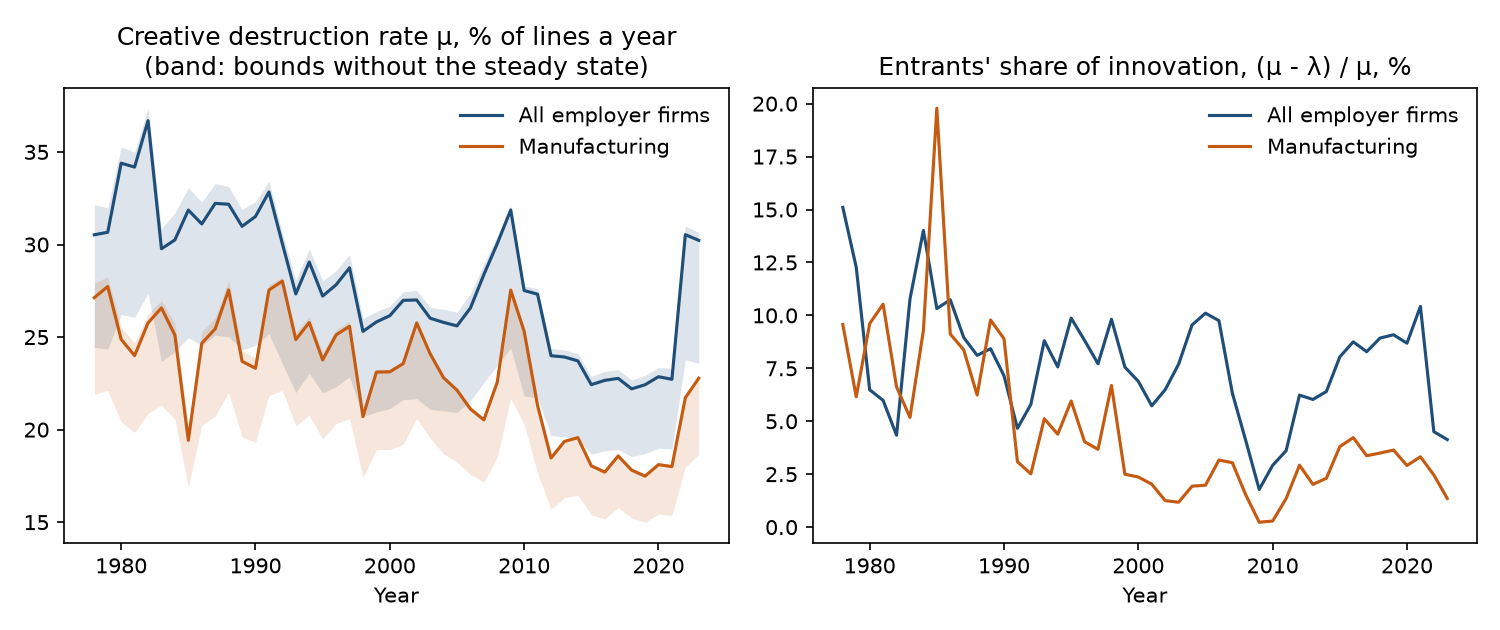

Values plotted in this chart, from the file beside it:
series, year, death_rate_age1, entry_rate, mu, lam, entrant_share, expected_life, products_per_firm, mu_if_lambda_zero, mu_if_no_entry
All employer firms, 1978, 0.2169, 0.1371, 0.3053, 0.2592, 0.1510, 7.294, 2.974, 0.2445, 0.3214
All employer firms, 1979, 0.2161, 0.1282, 0.3066, 0.2690, 0.1227, 7.799, 3.408, 0.2435, 0.3198
All employer firms, 1980, 0.2307, 0.1176, 0.3439, 0.3216, 0.0649, 8.506, 5.271, 0.2622, 0.3527
All employer firms, 1981, 0.2294, 0.1141, 0.3418, 0.3214, 0.0599, 8.762, 5.578, 0.2606, 0.3498
All employer firms, 1982, 0.2394, 0.1119, 0.3669, 0.3510, 0.0434, 8.938, 7.025, 0.2737, 0.3736
All employer firms, 1983, 0.2109, 0.1192, 0.2977, 0.2657, 0.1077, 8.39, 3.719, 0.2369, 0.3085
All employer firms, 1984, 0.2149, 0.1324, 0.3025, 0.2601, 0.1401, 7.556, 3.123, 0.2420, 0.3172
All employer firms, 1985, 0.2210, 0.1258, 0.3186, 0.2857, 0.1032, 7.949, 3.826, 0.2498, 0.3306
All employer firms, 1986, 0.2176, 0.1245, 0.3111, 0.2777, 0.1074, 8.035, 3.725, 0.2454, 0.3230
All employer firms, 1987, 0.2220, 0.1216, 0.3222, 0.2934, 0.0896, 8.225, 4.213, 0.2510, 0.3329
All employer firms, 1988, 0.2213, 0.1177, 0.3217, 0.2956, 0.0811, 8.496, 4.509, 0.2502, 0.3313
All employer firms, 1989, 0.2158, 0.1147, 0.3098, 0.2837, 0.0843, 8.719, 4.393, 0.2430, 0.3190
All employer firms, 1990, 0.2177, 0.1109, 0.3151, 0.2926, 0.0715, 9.016, 4.923, 0.2455, 0.3232
All employer firms, 1991, 0.2225, 0.1022, 0.3284, 0.3130, 0.0467, 9.789, 6.664, 0.2517, 0.3341
All employer firms, 1992, 0.2099, 0.0994, 0.3005, 0.2831, 0.0580, 10.06, 5.706, 0.2356, 0.3064
All employer firms, 1993, 0.1975, 0.1026, 0.2733, 0.2492, 0.0880, 9.749, 4.263, 0.2200, 0.2807
All employer firms, 1994, 0.2058, 0.1040, 0.2905, 0.2685, 0.0757, 9.612, 4.732, 0.2304, 0.2977
All employer firms, 1995, 0.1973, 0.1059, 0.2721, 0.2453, 0.0987, 9.442, 3.944, 0.2198, 0.2803
All employer firms, 1996, 0.2001, 0.1045, 0.2782, 0.2537, 0.0882, 9.572, 4.258, 0.2233, 0.2859
All employer firms, 1997, 0.2043, 0.1035, 0.2874, 0.2652, 0.0771, 9.659, 4.669, 0.2285, 0.2946
All employer firms, 1998, 0.1871, 0.0983, 0.2531, 0.2282, 0.0982, 10.17, 3.958, 0.2071, 0.2600
All employer firms, 1999, 0.1890, 0.0924, 0.2582, 0.2387, 0.0756, 10.82, 4.736, 0.2095, 0.2638
All employer firms, 2000, 0.1905, 0.0910, 0.2616, 0.2436, 0.0688, 10.99, 5.055, 0.2114, 0.2668
All employer firms, 2001, 0.1944, 0.0889, 0.2698, 0.2544, 0.0573, 11.24, 5.755, 0.2162, 0.2745
All employer firms, 2002, 0.1948, 0.0923, 0.2700, 0.2525, 0.0649, 10.83, 5.267, 0.2167, 0.2753
All employer firms, 2003, 0.1901, 0.0937, 0.2602, 0.2402, 0.0770, 10.68, 4.677, 0.2109, 0.2660
All employer firms, 2004, 0.1896, 0.0993, 0.2579, 0.2333, 0.0955, 10.07, 4.033, 0.2103, 0.2650
All employer firms, 2005, 0.1888, 0.1004, 0.2560, 0.2302, 0.1010, 9.959, 3.881, 0.2093, 0.2634
All employer firms, 2006, 0.1939, 0.1030, 0.2657, 0.2398, 0.0975, 9.708, 3.976, 0.2155, 0.2734
All employer firms, 2007, 0.2018, 0.0963, 0.2837, 0.2658, 0.0633, 10.39, 5.364, 0.2254, 0.2894
All employer firms, 2008, 0.2091, 0.0901, 0.3005, 0.2882, 0.0408, 11.1, 7.348, 0.2346, 0.3046
All employer firms, 2009, 0.2165, 0.0777, 0.3187, 0.3130, 0.0178, 12.87, 13.71, 0.2440, 0.3207
All employer firms, 2010, 0.1960, 0.0756, 0.2751, 0.2671, 0.0292, 13.23, 9.412, 0.2181, 0.2776
All employer firms, 2011, 0.1953, 0.0792, 0.2732, 0.2633, 0.0361, 12.62, 8.046, 0.2172, 0.2761
All employer firms, 2012, 0.1786, 0.0811, 0.2399, 0.2250, 0.0623, 12.34, 5.42, 0.1967, 0.2439
All employer firms, 2013, 0.1781, 0.0800, 0.2392, 0.2248, 0.0603, 12.49, 5.55, 0.1961, 0.2430
All employer firms, 2014, 0.1771, 0.0808, 0.2371, 0.2219, 0.0641, 12.38, 5.317, 0.1949, 0.2411
All employer firms, 2015, 0.1703, 0.0818, 0.2243, 0.2063, 0.0804, 12.22, 4.537, 0.1867, 0.2287
All employer firms, 2016, 0.1719, 0.0849, 0.2266, 0.2068, 0.0875, 11.78, 4.28, 0.1886, 0.2315
All employer firms, 2017, 0.1723, 0.0838, 0.2277, 0.2088, 0.0828, 11.93, 4.445, 0.1891, 0.2324
All employer firms, 2018, 0.1693, 0.0837, 0.2220, 0.2022, 0.0893, 11.95, 4.221, 0.1854, 0.2268
All employer firms, 2019, 0.1706, 0.0850, 0.2242, 0.2039, 0.0908, 11.77, 4.172, 0.1870, 0.2292
All employer firms, 2020, 0.1730, 0.0854, 0.2286, 0.2087, 0.0869, 11.71, 4.303, 0.1899, 0.2336
All employer firms, 2021, 0.1727, 0.0900, 0.2272, 0.2035, 0.1042, 11.11, 3.801, 0.1896, 0.2331
All employer firms, 2022, 0.2116, 0.0941, 0.3053, 0.2916, 0.0451, 10.63, 6.834, 0.2378, 0.3100
All employer firms, 2023, 0.2100, 0.0910, 0.3022, 0.2897, 0.0414, 10.99, 7.277, 0.2357, 0.3065
Manufacturing, 1978, 0.1968, 0.1045, 0.2713, 0.2453, 0.0957, 9.566, 4.028, 0.2191, 0.2792
Manufacturing, 1979, 0.1985, 0.0933, 0.2773, 0.2602, 0.0615, 10.71, 5.471, 0.2212, 0.2826
Manufacturing, 1980, 0.1846, 0.0960, 0.2488, 0.2249, 0.0961, 10.42, 4.016, 0.2041, 0.2554
Manufacturing, 1981, 0.1801, 0.0954, 0.2400, 0.2147, 0.1053, 10.48, 3.775, 0.1985, 0.2467
Manufacturing, 1982, 0.1884, 0.0886, 0.2577, 0.2406, 0.0662, 11.28, 5.193, 0.2087, 0.2625
Manufacturing, 1983, 0.1921, 0.0851, 0.2657, 0.2520, 0.0518, 11.75, 6.185, 0.2133, 0.2698
Manufacturing, 1984, 0.1858, 0.0958, 0.2510, 0.2277, 0.0929, 10.43, 4.109, 0.2055, 0.2576
Manufacturing, 1985, 0.1553, 0.0961, 0.1942, 0.1558, 0.1978, 10.4, 2.502, 0.1687, 0.2024
Manufacturing, 1986, 0.1833, 0.0936, 0.2467, 0.2242, 0.0912, 10.68, 4.161, 0.2025, 0.2528
Manufacturing, 1987, 0.1873, 0.0940, 0.2544, 0.2331, 0.0837, 10.64, 4.413, 0.2074, 0.2604
Manufacturing, 1988, 0.1975, 0.0931, 0.2755, 0.2583, 0.0624, 10.74, 5.417, 0.2201, 0.2807
Manufacturing, 1989, 0.1781, 0.0919, 0.2369, 0.2137, 0.0978, 10.88, 3.968, 0.1961, 0.2429
Manufacturing, 1990, 0.1756, 0.0878, 0.2331, 0.2124, 0.0890, 11.39, 4.232, 0.1931, 0.2385
Manufacturing, 1991, 0.1962, 0.0768, 0.2754, 0.2669, 0.0309, 13.03, 9.023, 0.2184, 0.2780
... 32 more rows
